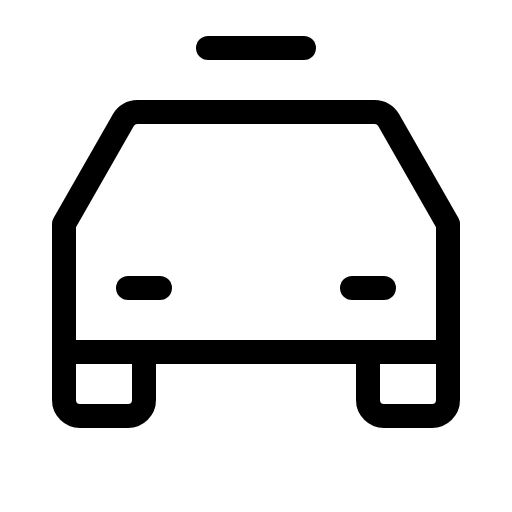
t = 0.00 s
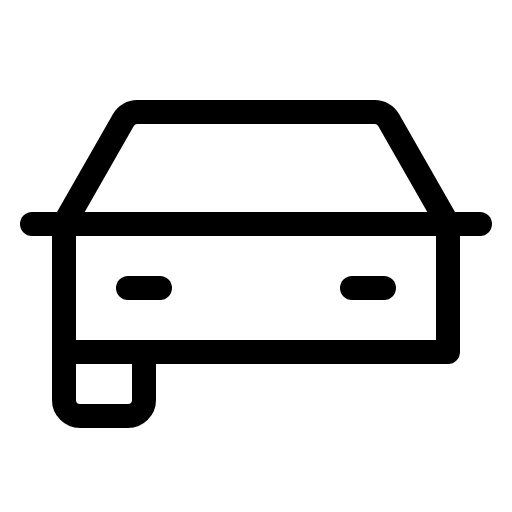
t = 1.80 s
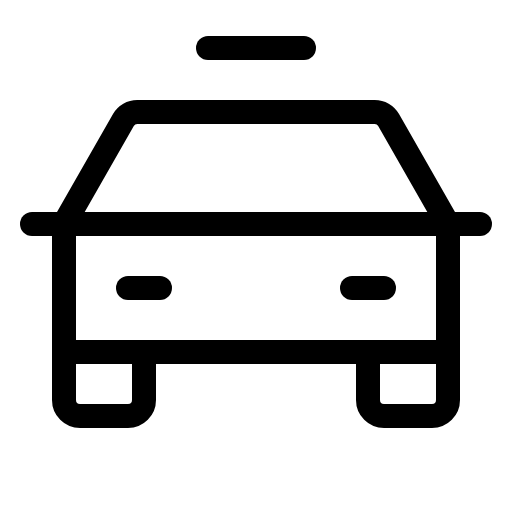
t = 2.18 s
t = 2.55 s: frame unchanged from t = 2.18 s, image omitted
t = 2.93 s: frame unchanged from t = 2.18 s, image omitted

The animated SVG that drew these frames (rendered in a browser with its animation timeline set to each time). Animation: 1 CSS @keyframes rule; one cycle of 3.30 s, repeats indefinitely.

<svg xmlns="http://www.w3.org/2000/svg" viewBox="0 0 256 256">
  <style>
    .draw-line {
      stroke-dasharray: 2000;
      stroke-dashoffset: 0;
    }
    svg:hover .draw-line {
      animation: phosphor-draw-in 1.5s ease-in-out infinite;
    }
    @keyframes phosphor-draw-in {
      0%   { stroke-dashoffset: 2000; }
      100% { stroke-dashoffset: 0; }
    }
  </style><rect width="256" height="256" fill="none"/><line x1="16" y1="112" x2="240" y2="112" fill="none" stroke="currentColor" stroke-linecap="round" stroke-linejoin="round" stroke-width="12" class="draw-line" pathLength="1" style="animation-delay: 0s"/><path d="M224,176v24a8,8,0,0,1-8,8H192a8,8,0,0,1-8-8V176" fill="none" stroke="currentColor" stroke-linecap="round" stroke-linejoin="round" stroke-width="12" class="draw-line" pathLength="1" style="animation-delay: 0.3s"/><path d="M72,176v24a8,8,0,0,1-8,8H40a8,8,0,0,1-8-8V176" fill="none" stroke="currentColor" stroke-linecap="round" stroke-linejoin="round" stroke-width="12" class="draw-line" pathLength="1" style="animation-delay: 0.6s"/><line x1="64" y1="144" x2="80" y2="144" fill="none" stroke="currentColor" stroke-linecap="round" stroke-linejoin="round" stroke-width="12" class="draw-line" pathLength="1" style="animation-delay: 0.9s"/><line x1="176" y1="144" x2="192" y2="144" fill="none" stroke="currentColor" stroke-linecap="round" stroke-linejoin="round" stroke-width="12" class="draw-line" pathLength="1" style="animation-delay: 1.2s"/><path d="M224,112,194.3,60a8,8,0,0,0-6.94-4H68.64a8,8,0,0,0-6.94,4L32,112v64H224Z" fill="none" stroke="currentColor" stroke-linecap="round" stroke-linejoin="round" stroke-width="12" class="draw-line" pathLength="1" style="animation-delay: 1.5s"/><line x1="104" y1="24" x2="152" y2="24" fill="none" stroke="currentColor" stroke-linecap="round" stroke-linejoin="round" stroke-width="12" class="draw-line" pathLength="1" style="animation-delay: 1.8s"/></svg>
